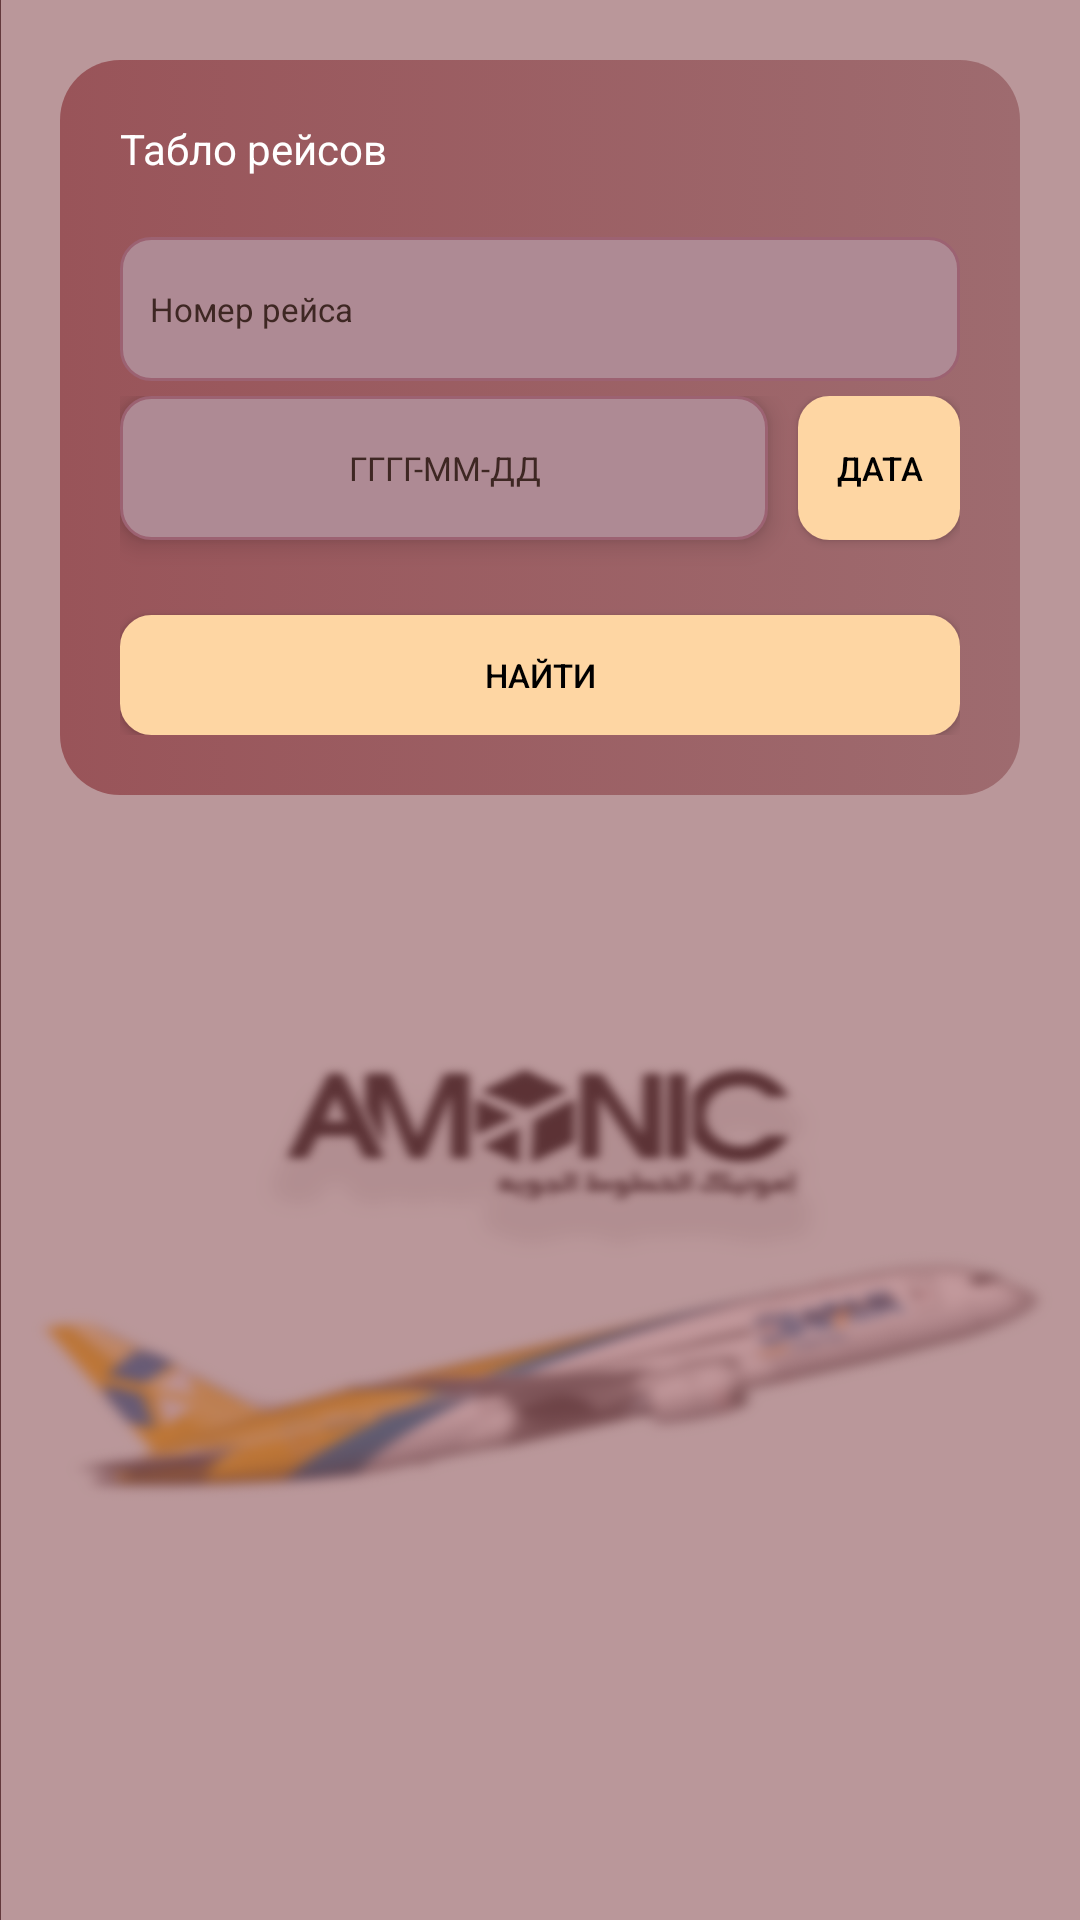

Here is an Android app screen rendered from its layout file. Give the layout XML and the strings, colors and styles it references.
<!-- AndroidManifest.xml: application theme Theme.AMONIC -->
<!-- res/layout/activity_table_flights.xml -->
<?xml version="1.0" encoding="utf-8"?>
<androidx.constraintlayout.widget.ConstraintLayout xmlns:android="http://schemas.android.com/apk/res/android"
    xmlns:app="http://schemas.android.com/apk/res-auto"
    xmlns:tools="http://schemas.android.com/tools"
    android:layout_width="match_parent"
    android:layout_height="match_parent"
    tools:context=".TableFlightsActivity"
    android:padding="20dp"
    android:background="@drawable/background_two">

    <LinearLayout
        android:layout_width="match_parent"
        android:layout_height="wrap_content"
        android:background="@drawable/background_sign"
        android:orientation="vertical"
        android:padding="20dp"
        app:layout_constraintEnd_toEndOf="parent"
        app:layout_constraintStart_toStartOf="parent"
        app:layout_constraintTop_toTopOf="parent">

        <TextView
            android:id="@+id/textView"
            android:layout_width="match_parent"
            android:layout_height="wrap_content"
            android:textColor="#FFFFFF"
            android:text="@string/table_of_flights" />

        <EditText
            android:id="@+id/editTextFlightNumberTable"
            android:layout_width="match_parent"
            android:layout_height="wrap_content"
            android:background="@drawable/edit_text_background"
            android:ems="10"
            android:layout_marginTop="20dp"
            android:padding="10dp"
            android:hint="@string/number_of"
            android:textSize="11sp"
            android:textColorHint="#3E2723"
            android:inputType="number"
            android:minHeight="48dp" />

        <LinearLayout
            android:layout_width="match_parent"
            android:layout_height="wrap_content"
            android:orientation="horizontal"
            android:layout_marginTop="5dp">

            <EditText
                android:id="@+id/editTextDateFlight"
                android:layout_height="wrap_content"
                android:layout_marginBottom="10dp"
                android:autofillHints=""
                android:background="@drawable/edit_text_background"
                android:elevation="5dp"
                android:ems="10"
                android:textColorHint="#3E2723"
                android:hint="@string/dd_mm_yyyy"
                android:inputType="date"
                android:minHeight="48dp"
                android:padding="15dp"
                android:layout_weight="4"
                android:textAlignment="center"
                android:textSize="11sp"
                android:layout_width="0dp"/>

            <Button
                android:id="@+id/buttonSetDateTableFinding"
                style="@style/Widget.AppCompat.Button"
                android:layout_width="0dp"
                android:layout_height="48dp"
                android:layout_marginStart="10dp"
                android:background="@drawable/background_button"
                android:text="@string/date"
                android:layout_weight="1"
                android:textSize="11sp"
                android:textColor="#000" />

        </LinearLayout>

        <Button
            android:id="@+id/buttonFindingTableFlights"
            android:layout_width="match_parent"
            android:layout_height="40dp"
            android:background="@drawable/background_button"
            android:text="@string/finding"
            android:textColor="#000"
            android:layout_marginTop="15dp"
            android:textSize="11sp"/>
    </LinearLayout>

</androidx.constraintlayout.widget.ConstraintLayout>
<!-- resources referenced by this layout -->
<resources>
  <!-- drawable background_button (drawable) -->
  <?xml version="1.0" encoding="utf-8"?>
  <selector xmlns:android="http://schemas.android.com/apk/res/android">
  <item>
      <shape android:shape="rectangle">
          <corners android:radius="10dp"/>
          <solid android:color="#FED6A3"/>
          <stroke android:color="#FED6A3"
              android:width="1dp"/>
      </shape>
  </item>
  </selector>
  <!-- drawable background_sign (drawable) -->
  <?xml version="1.0" encoding="utf-8"?>
  <selector xmlns:android="http://schemas.android.com/apk/res/android">
      <item>
          <shape android:shape="rectangle">
              <corners android:radius="20dp" />
              <solid android:color="#995459" />
              <gradient android:startColor="#995459"
                  android:endColor="#9E6B6F"/>
          </shape>
      </item>
  </selector>
  <!-- drawable background_two: png bitmap (drawable-v24, 197904 bytes) -->
  <!-- drawable edit_text_background (drawable) -->
  <?xml version="1.0" encoding="utf-8"?>
  <selector xmlns:android="http://schemas.android.com/apk/res/android">
  <item>
      <shape android:shape="rectangle">
          <solid android:color="#AE8A94"/>
          <corners android:radius="10dp"/>
          <stroke android:color="#9C6272"
              android:width="1dp"/>
      </shape>
  </item>
  </selector>
  <string name="date">Дата</string>
  <string name="dd_mm_yyyy">ГГГГ-ММ-ДД</string>
  <string name="finding">Найти</string>
  <string name="number_of">Номер рейса</string>
  <string name="table_of_flights">Табло рейсов</string>
  <style name="Theme.AMONIC" parent="Theme.MaterialComponents.NoActionBar">
          
          <item name="colorPrimary">@color/purple_500</item>
          <item name="colorPrimaryVariant">@color/purple_700</item>
          <item name="colorOnPrimary">@color/white</item>
          
          <item name="colorSecondary">@color/teal_200</item>
          <item name="colorSecondaryVariant">@color/teal_700</item>
          <item name="colorOnSecondary">@color/black</item>
          
          
          <item name="android:windowFullscreen">true</item>
      </style>
  <color name="purple_500">#FED6A3</color>
  <color name="purple_700">#FED6A3</color>
  <color name="white">#FFFFFFFF</color>
  <color name="teal_200">#FFFFFF</color>
  <color name="teal_700">#FF018786</color>
  <color name="black">#FF000000</color>
</resources>
